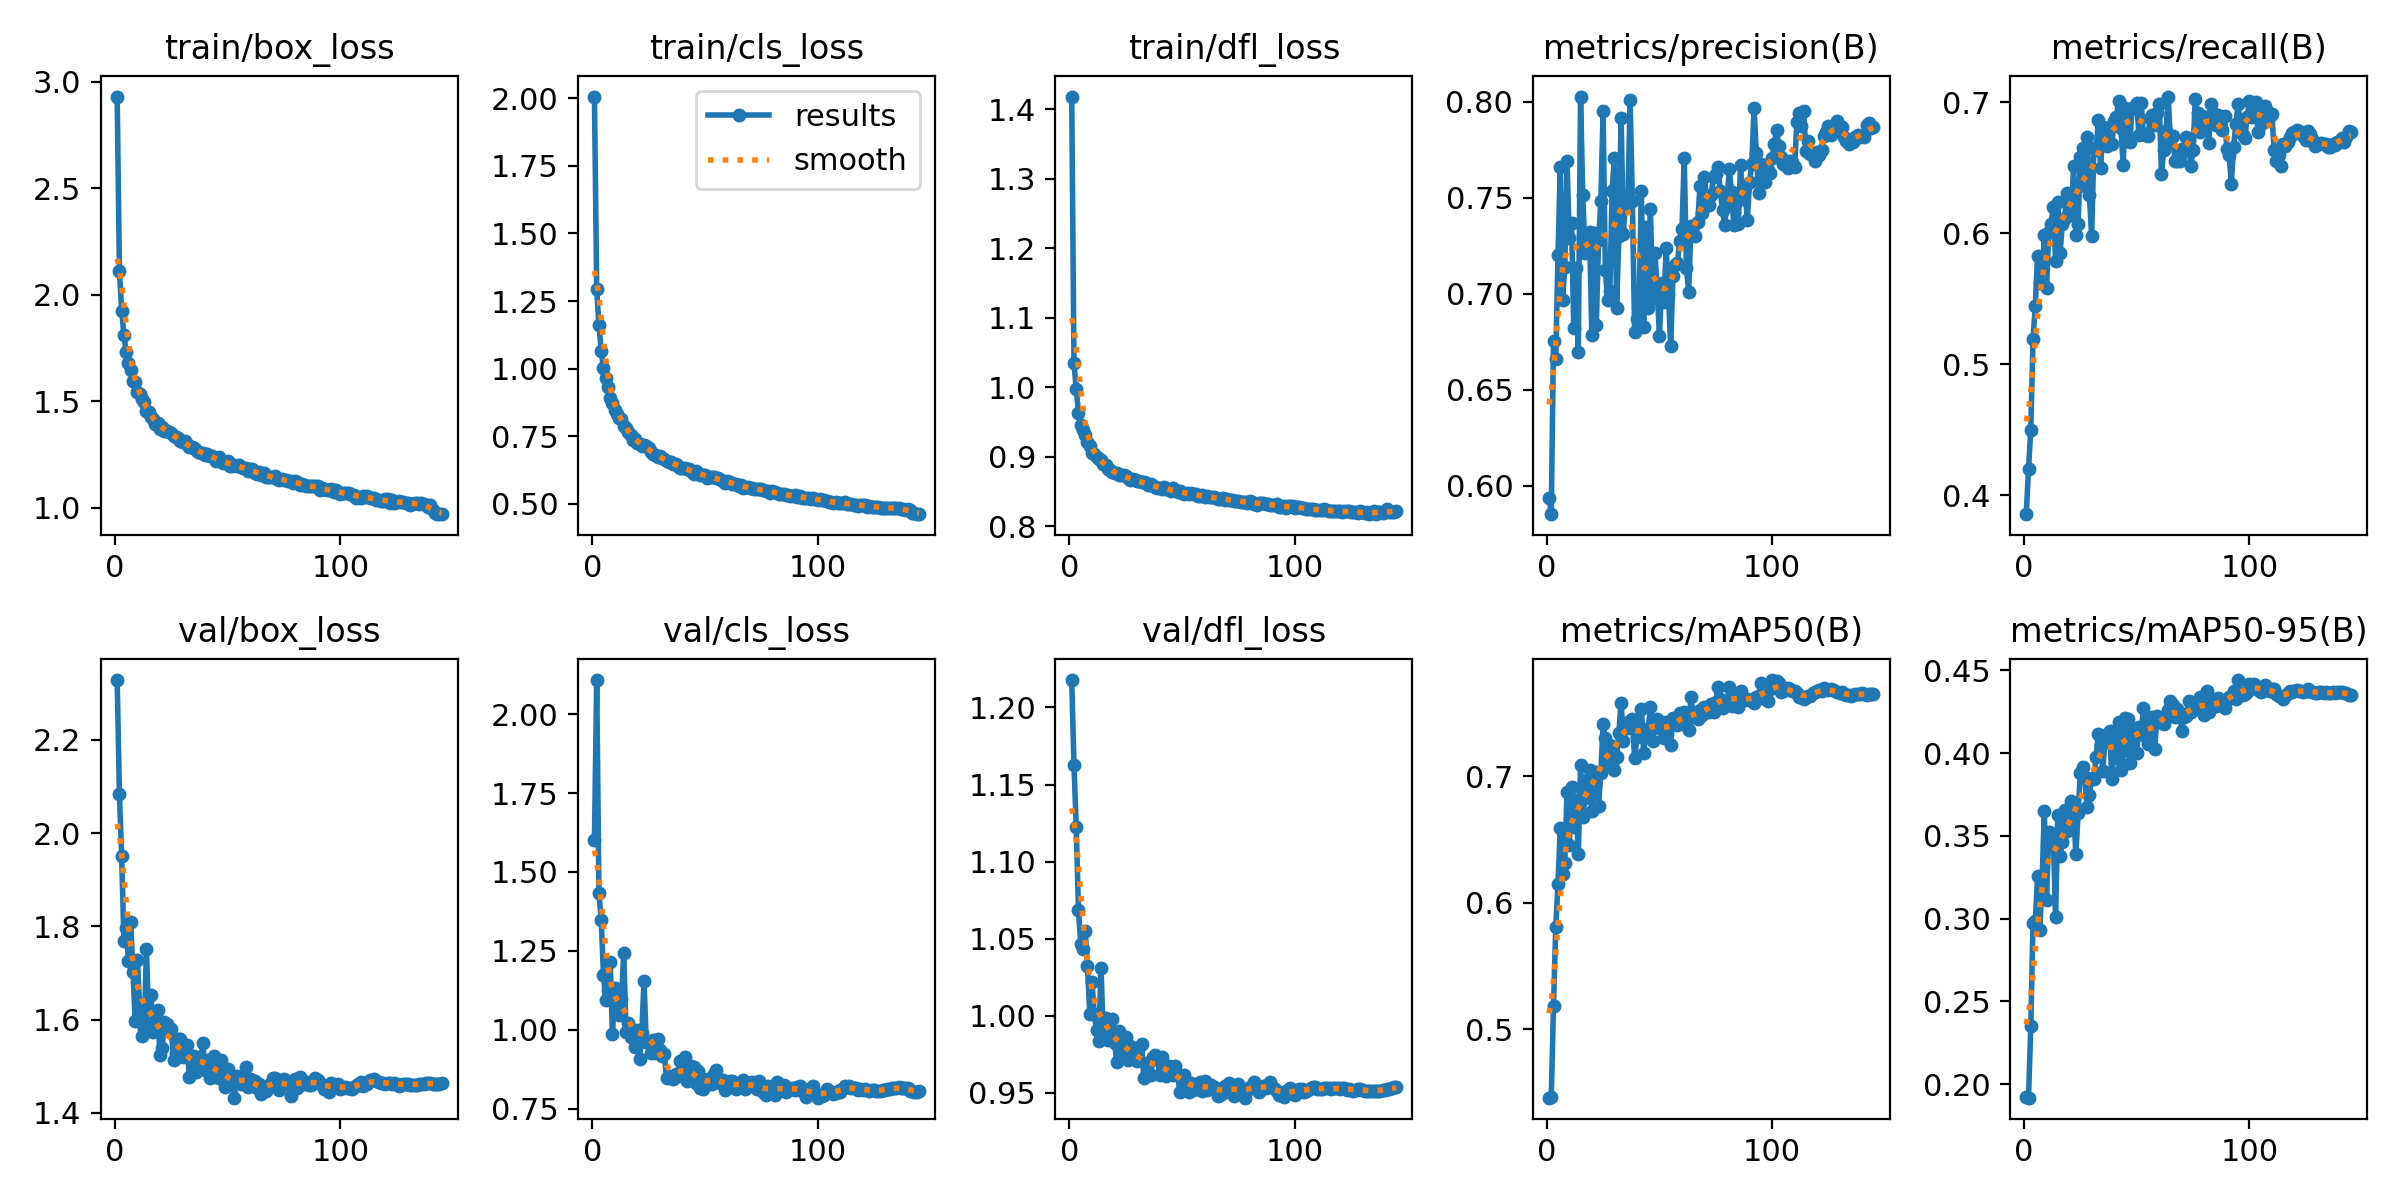

The data file committed next to this chart (first rows):
epoch, time, train/box_loss, train/cls_loss, train/dfl_loss, metrics/precision(B), metrics/recall(B), metrics/mAP50(B), metrics/mAP50-95(B), val/box_loss, val/cls_loss, val/dfl_loss, lr/pg0, lr/pg1, lr/pg2
1, 85.03, 2.93, 2.006, 1.418, 0.5937, 0.3856, 0.4459, 0.1921, 2.328, 1.603, 1.218, 0.003323, 0.003323, 0.07009
2, 149.2, 2.11, 1.293, 1.035, 0.5852, 0.4202, 0.4463, 0.1919, 2.083, 2.108, 1.163, 0.006655, 0.006655, 0.04009
3, 212.9, 1.925, 1.161, 0.9977, 0.6757, 0.4503, 0.5184, 0.2351, 1.95, 1.432, 1.123, 0.009985, 0.009985, 0.01009
4, 275.7, 1.811, 1.064, 0.9637, 0.666, 0.5195, 0.581, 0.2977, 1.768, 1.348, 1.068, 0.00999, 0.00999, 0.00999
5, 339.4, 1.729, 1.001, 0.9455, 0.7204, 0.5445, 0.6151, 0.2984, 1.797, 1.175, 1.047, 0.009983, 0.009983, 0.009983
6, 402.4, 1.681, 0.964, 0.938, 0.7662, 0.5831, 0.6595, 0.3255, 1.727, 1.093, 1.043, 0.009973, 0.009973, 0.009973
7, 465.5, 1.645, 0.9334, 0.9314, 0.6966, 0.5621, 0.623, 0.2929, 1.809, 1.125, 1.055, 0.009961, 0.009961, 0.009961
8, 528.7, 1.597, 0.893, 0.9208, 0.7139, 0.5633, 0.6317, 0.3219, 1.701, 1.216, 1.032, 0.009947, 0.009947, 0.009947
9, 591.3, 1.588, 0.8722, 0.9161, 0.7692, 0.5986, 0.6874, 0.3653, 1.598, 0.985, 1.001, 0.009931, 0.009931, 0.009931
10, 654.8, 1.542, 0.847, 0.906, 0.729, 0.5587, 0.6456, 0.3115, 1.729, 1.133, 1.022, 0.009912, 0.009912, 0.009912
11, 718.1, 1.532, 0.8343, 0.9035, 0.7371, 0.601, 0.6914, 0.3525, 1.623, 1.057, 1.001, 0.009892, 0.009892, 0.009892
12, 781.7, 1.509, 0.8165, 0.8995, 0.682, 0.6074, 0.6601, 0.352, 1.565, 1.045, 0.9903, 0.009869, 0.009869, 0.009869
13, 845.4, 1.494, 0.8141, 0.8968, 0.7134, 0.6199, 0.681, 0.3503, 1.579, 1.097, 0.9837, 0.009844, 0.009844, 0.009844
14, 909.3, 1.456, 0.7884, 0.8958, 0.6696, 0.5786, 0.6384, 0.3008, 1.751, 1.242, 1.031, 0.009818, 0.009818, 0.009818
15, 972.7, 1.449, 0.7806, 0.8901, 0.8027, 0.6238, 0.7087, 0.3625, 1.591, 0.9931, 0.9871, 0.009789, 0.009789, 0.009789
16, 1036, 1.424, 0.7653, 0.8885, 0.7513, 0.5853, 0.6675, 0.3376, 1.652, 1.022, 0.9987, 0.009758, 0.009758, 0.009758
17, 1099, 1.416, 0.7559, 0.883, 0.7212, 0.6071, 0.6831, 0.3466, 1.574, 0.9778, 0.9844, 0.009725, 0.009725, 0.009725
18, 1163, 1.393, 0.738, 0.8806, 0.7273, 0.6114, 0.6973, 0.3654, 1.581, 0.9935, 0.9856, 0.00969, 0.00969, 0.00969
19, 1227, 1.396, 0.7398, 0.8785, 0.7324, 0.6307, 0.7046, 0.3533, 1.621, 0.9461, 0.9979, 0.009652, 0.009652, 0.009652
20, 1291, 1.37, 0.7249, 0.8771, 0.6787, 0.6295, 0.6728, 0.3573, 1.523, 0.9985, 0.9821, 0.009613, 0.009613, 0.009613
21, 1354, 1.38, 0.7215, 0.8765, 0.7316, 0.6144, 0.7025, 0.3709, 1.539, 0.9062, 0.9696, 0.009572, 0.009572, 0.009572
22, 1418, 1.359, 0.7156, 0.8742, 0.684, 0.6519, 0.7033, 0.3662, 1.595, 0.9889, 0.9903, 0.009529, 0.009529, 0.009529
23, 1482, 1.36, 0.7177, 0.8735, 0.7278, 0.5987, 0.6769, 0.3391, 1.591, 1.156, 0.987, 0.009484, 0.009484, 0.009484
24, 1546, 1.357, 0.7132, 0.8736, 0.7484, 0.6072, 0.7023, 0.3636, 1.581, 0.9599, 0.9756, 0.009437, 0.009437, 0.009437
25, 1611, 1.35, 0.7056, 0.8722, 0.795, 0.6582, 0.7413, 0.3881, 1.58, 0.9621, 0.9858, 0.009388, 0.009388, 0.009388
26, 1676, 1.335, 0.693, 0.869, 0.7124, 0.6653, 0.73, 0.3917, 1.513, 0.9255, 0.9715, 0.009337, 0.009337, 0.009337
27, 1741, 1.33, 0.6857, 0.8664, 0.6967, 0.6364, 0.7105, 0.3855, 1.529, 0.968, 0.9805, 0.009284, 0.009284, 0.009284
28, 1805, 1.329, 0.6806, 0.8677, 0.7014, 0.674, 0.725, 0.3674, 1.559, 0.9251, 0.9728, 0.009229, 0.009229, 0.009229
29, 1870, 1.314, 0.6752, 0.8664, 0.7535, 0.6296, 0.709, 0.3746, 1.558, 0.9713, 0.9715, 0.009173, 0.009173, 0.009173
30, 1934, 1.308, 0.676, 0.8656, 0.7708, 0.5978, 0.7048, 0.3853, 1.519, 0.9344, 0.9706, 0.009115, 0.009115, 0.009115
31, 1999, 1.312, 0.6699, 0.8653, 0.6927, 0.665, 0.7155, 0.3844, 1.522, 0.9168, 0.9795, 0.009055, 0.009055, 0.009055
32, 2063, 1.297, 0.6647, 0.8639, 0.7298, 0.664, 0.7345, 0.3979, 1.545, 0.9219, 0.9813, 0.008993, 0.008993, 0.008993
33, 2128, 1.285, 0.6572, 0.8637, 0.7917, 0.6867, 0.7583, 0.4116, 1.477, 0.8463, 0.9593, 0.008929, 0.008929, 0.008929
34, 2192, 1.285, 0.6566, 0.8617, 0.7313, 0.6496, 0.7278, 0.4051, 1.515, 0.8522, 0.9689, 0.008864, 0.008864, 0.008864
35, 2257, 1.281, 0.6545, 0.8591, 0.7505, 0.6816, 0.7418, 0.3894, 1.521, 0.8489, 0.9691, 0.008797, 0.008797, 0.008797
36, 2321, 1.27, 0.6481, 0.8603, 0.7474, 0.6713, 0.7384, 0.4108, 1.487, 0.8424, 0.9613, 0.008729, 0.008729, 0.008729
37, 2386, 1.264, 0.6481, 0.8579, 0.8012, 0.6668, 0.7434, 0.4105, 1.516, 0.8599, 0.9731, 0.008658, 0.008658, 0.008658
38, 2451, 1.257, 0.6411, 0.8566, 0.7485, 0.6816, 0.7456, 0.4136, 1.512, 0.8547, 0.9745, 0.008587, 0.008587, 0.008587
39, 2516, 1.259, 0.6346, 0.8552, 0.6801, 0.6683, 0.7144, 0.3841, 1.55, 0.8999, 0.9718, 0.008513, 0.008513, 0.008513
40, 2581, 1.248, 0.632, 0.8548, 0.6867, 0.6856, 0.7309, 0.4087, 1.492, 0.8593, 0.9615, 0.008439, 0.008439, 0.008439
41, 2646, 1.25, 0.6333, 0.8543, 0.6974, 0.6888, 0.7395, 0.3969, 1.514, 0.9148, 0.9728, 0.008362, 0.008362, 0.008362
42, 2711, 1.241, 0.6284, 0.8569, 0.7535, 0.7014, 0.7536, 0.4191, 1.475, 0.8372, 0.9621, 0.008284, 0.008284, 0.008284
43, 2777, 1.244, 0.629, 0.8534, 0.6825, 0.6803, 0.7188, 0.39, 1.493, 0.8696, 0.961, 0.008205, 0.008205, 0.008205
44, 2842, 1.233, 0.623, 0.8528, 0.7349, 0.6522, 0.7367, 0.401, 1.521, 0.8867, 0.9675, 0.008125, 0.008125, 0.008125
45, 2907, 1.22, 0.6113, 0.8506, 0.6927, 0.6957, 0.7368, 0.421, 1.478, 0.8814, 0.9626, 0.008043, 0.008043, 0.008043
46, 2972, 1.236, 0.6215, 0.8545, 0.7443, 0.6935, 0.7549, 0.4205, 1.474, 0.8325, 0.9613, 0.00796, 0.00796, 0.00796
47, 3037, 1.22, 0.6163, 0.8529, 0.698, 0.6698, 0.7278, 0.3938, 1.514, 0.8698, 0.9673, 0.007875, 0.007875, 0.007875
48, 3102, 1.208, 0.6086, 0.8501, 0.7214, 0.6959, 0.7437, 0.4138, 1.491, 0.8169, 0.9612, 0.007789, 0.007789, 0.007789
49, 3167, 1.217, 0.608, 0.8503, 0.7033, 0.6963, 0.7455, 0.4138, 1.457, 0.8122, 0.9505, 0.007702, 0.007702, 0.007702
50, 3232, 1.22, 0.6072, 0.8477, 0.6779, 0.6998, 0.7379, 0.3999, 1.495, 0.837, 0.9606, 0.007614, 0.007614, 0.007614
51, 3296, 1.198, 0.5958, 0.8464, 0.7058, 0.6752, 0.7397, 0.416, 1.47, 0.8445, 0.9614, 0.007525, 0.007525, 0.007525
52, 3361, 1.198, 0.5996, 0.8478, 0.6956, 0.6993, 0.7302, 0.4119, 1.471, 0.8266, 0.9559, 0.007435, 0.007435, 0.007435
53, 3426, 1.198, 0.599, 0.8467, 0.7237, 0.6758, 0.7429, 0.4274, 1.433, 0.8276, 0.9504, 0.007343, 0.007343, 0.007343
54, 3491, 1.198, 0.5991, 0.8479, 0.7001, 0.6752, 0.7415, 0.4096, 1.48, 0.8603, 0.9565, 0.007251, 0.007251, 0.007251
55, 3555, 1.2, 0.5959, 0.8461, 0.6727, 0.6744, 0.7249, 0.4054, 1.474, 0.8721, 0.9516, 0.007158, 0.007158, 0.007158
56, 3621, 1.193, 0.5943, 0.8468, 0.7093, 0.6882, 0.746, 0.4181, 1.463, 0.835, 0.9552, 0.007063, 0.007063, 0.007063
57, 3686, 1.187, 0.59, 0.8436, 0.7149, 0.6908, 0.7452, 0.4219, 1.468, 0.8327, 0.9526, 0.006968, 0.006968, 0.006968
58, 3751, 1.186, 0.585, 0.8439, 0.7162, 0.6826, 0.7404, 0.4027, 1.499, 0.8403, 0.9567, 0.006872, 0.006872, 0.006872
59, 3817, 1.17, 0.5775, 0.8451, 0.7277, 0.6919, 0.7499, 0.4222, 1.455, 0.8091, 0.951, 0.006775, 0.006775, 0.006775
60, 3882, 1.18, 0.5859, 0.8429, 0.7337, 0.6989, 0.748, 0.4188, 1.473, 0.8147, 0.9573, 0.006678, 0.006678, 0.006678
... 85 more rows
